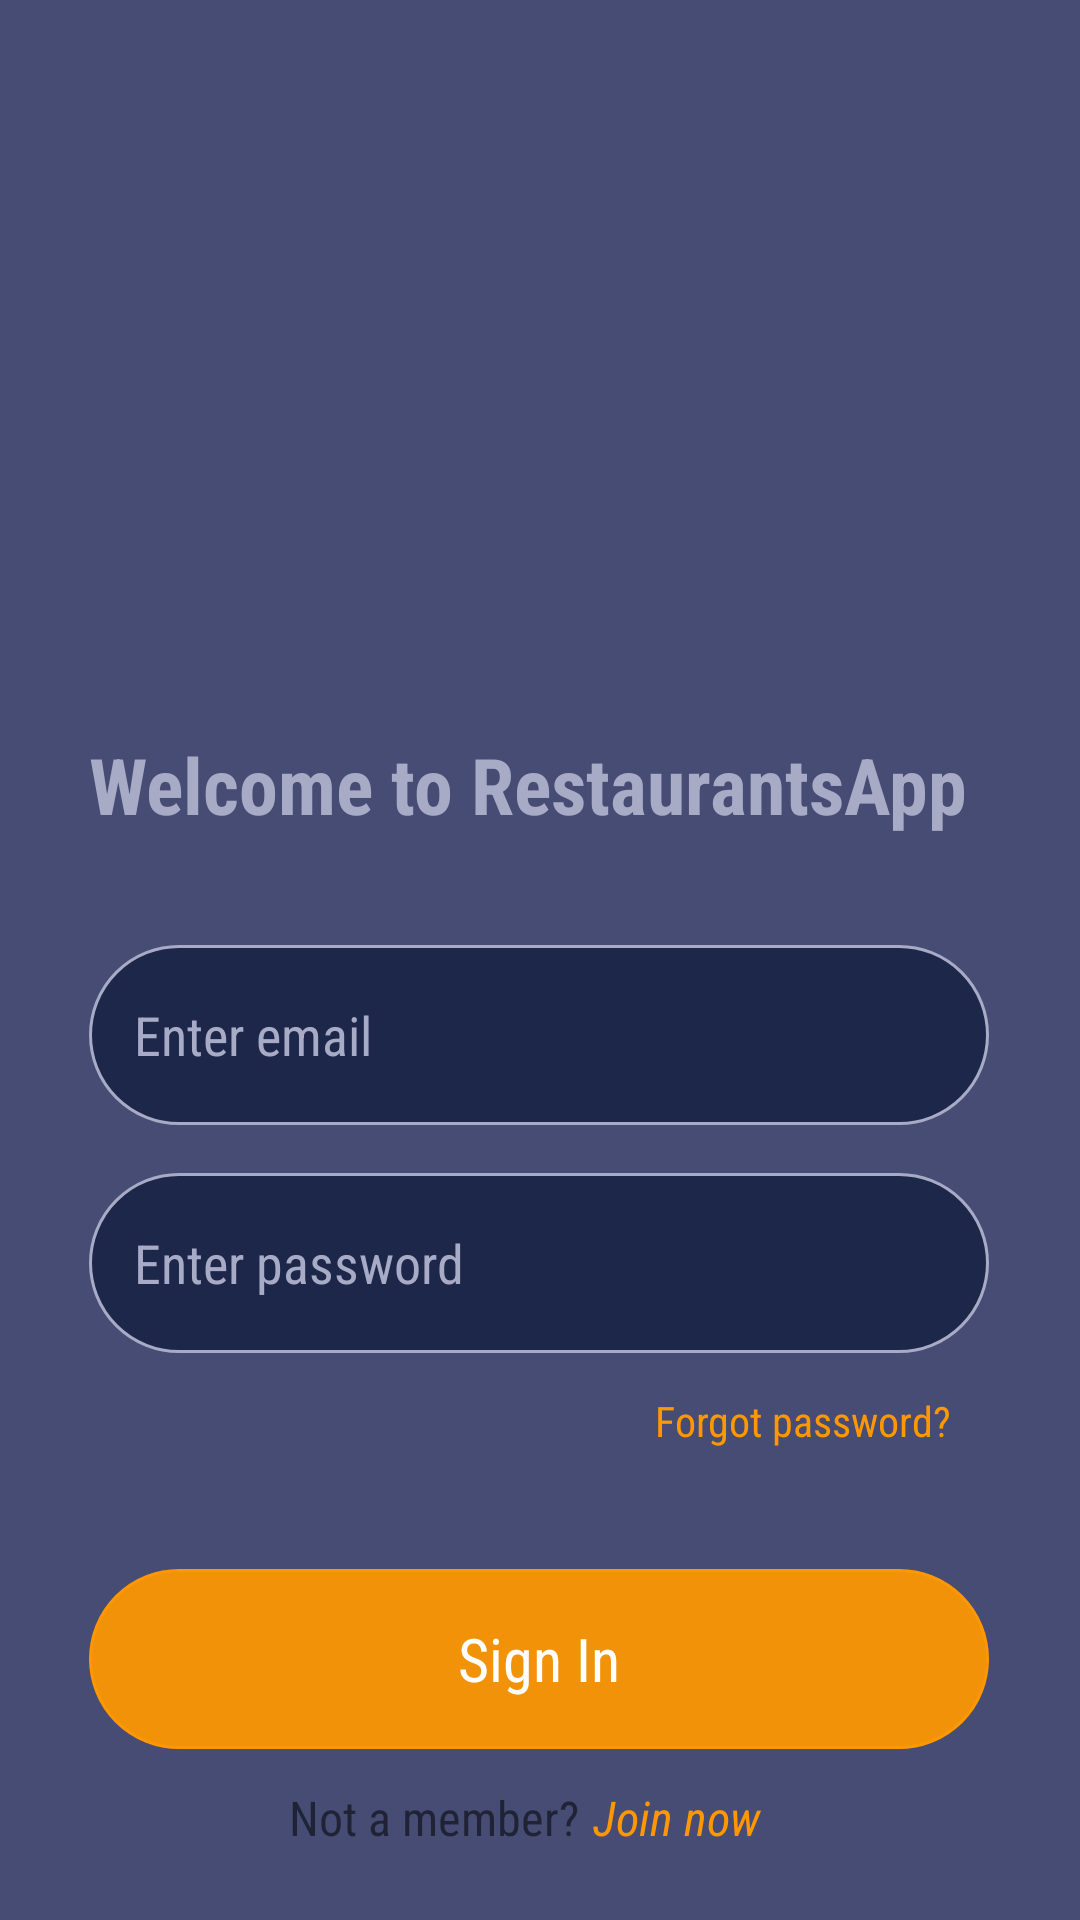

This screen was rendered from an Android layout file. Write that file and the resources it references.
<!-- AndroidManifest.xml: application theme Theme.Restaurants -->
<!-- res/layout/fragment_login.xml -->
<?xml version="1.0" encoding="utf-8"?>
<androidx.constraintlayout.widget.ConstraintLayout xmlns:android="http://schemas.android.com/apk/res/android"
    xmlns:app="http://schemas.android.com/apk/res-auto"
    xmlns:tools="http://schemas.android.com/tools"
    android:layout_width="match_parent"
    android:layout_height="match_parent">

    <ImageView
        android:id="@+id/iLogo"
        android:layout_width="322dp"
        android:layout_height="287dp"
        android:layout_marginTop="4dp"
        android:contentDescription="appLogo"
        app:layout_constraintEnd_toEndOf="parent"
        app:layout_constraintHorizontal_bias="0.494"
        app:layout_constraintStart_toStartOf="parent"
        app:layout_constraintTop_toTopOf="parent"
        app:srcCompat="@drawable/logo"
        tools:ignore="HardcodedText" />

    <EditText
        android:id="@+id/etEmail"
        android:layout_width="300dp"
        android:layout_height="60dp"
        android:layout_marginTop="24dp"
        android:background="@drawable/borders"
        android:drawableStart="@drawable/user1"
        android:drawablePadding="15dp"
        android:hint="@string/email_address"
        android:inputType="textEmailAddress"
        android:padding="15dp"
        android:textColor="@color/primaryTextColor"
        android:textColorHint="@color/purple"

        android:textCursorDrawable="@color/orange"
        app:layout_constraintEnd_toEndOf="@+id/iLogo"
        app:layout_constraintStart_toStartOf="@+id/iLogo"
        app:layout_constraintTop_toBottomOf="@+id/iLogo"
        android:autofillHints="emailAddress" />

    <EditText
        android:id="@+id/etPassword"
        android:layout_width="300dp"
        android:layout_height="60dp"
        android:layout_marginTop="16dp"
        android:background="@drawable/borders"
        android:drawableStart="@drawable/padlock"
        android:drawablePadding="15dp"
        android:hint="@string/enter_password"
        android:inputType="textPassword"
        android:padding="15dp"
        android:textColor="@color/primaryTextColor"

        android:textColorHint="@color/purple"
        android:textCursorDrawable="@color/orange"
        app:layout_constraintEnd_toEndOf="@+id/etEmail"
        app:layout_constraintHorizontal_bias="0.0"
        app:layout_constraintStart_toStartOf="@+id/etEmail"
        app:layout_constraintTop_toBottomOf="@+id/etEmail"
        android:autofillHints="password" />

    <Button
        android:id="@+id/btnLogin"
        style="@style/Buttons"
        android:layout_width="300dp"
        android:layout_height="60dp"
        android:layout_marginTop="72dp"
        android:text="@string/signIn"
        android:textSize="20sp"
        app:layout_constraintEnd_toEndOf="@+id/etPassword"
        app:layout_constraintHorizontal_bias="0.0"
        app:layout_constraintStart_toStartOf="@+id/etPassword"
        app:layout_constraintTop_toBottomOf="@+id/etPassword" />

    <TextView
        android:id="@+id/tvWelcome"
        android:layout_width="wrap_content"
        android:layout_height="wrap_content"
        android:layout_marginBottom="36dp"
        android:text="@string/login_welcome_msg"
        android:textColor="@color/purple"
        android:textSize="26sp"
        android:textStyle="bold"
        app:layout_constraintBottom_toTopOf="@+id/etEmail"
        app:layout_constraintEnd_toEndOf="@+id/etEmail"
        app:layout_constraintHorizontal_bias="0.0"
        app:layout_constraintStart_toStartOf="@+id/etEmail" />

    <TextView
        android:id="@+id/tvRegisterCheck"
        android:layout_width="230dp"
        android:layout_height="26dp"
        android:layout_marginTop="12dp"
        android:text="@string/not_a_member"
        android:textAlignment="center"
        android:textSize="16sp"
        app:layout_constraintStart_toStartOf="@+id/btnLogin"
        app:layout_constraintTop_toBottomOf="@+id/btnLogin" />

    <TextView
        android:id="@+id/tvJoinNow"
        android:layout_width="230dp"
        android:layout_height="48dp"
        android:layout_marginStart="168dp"
        android:clickable="true"
        android:focusable="true"
        android:text="@string/join_now"
        android:textColor="@color/orange"
        android:textSize="16sp"
        android:textStyle="italic"
        app:layout_constraintBottom_toBottomOf="@+id/tvRegisterCheck"
        app:layout_constraintStart_toStartOf="@+id/tvRegisterCheck"
        app:layout_constraintTop_toTopOf="@+id/tvRegisterCheck"
        app:layout_constraintVertical_bias="0.0" />


    <TextView
        android:id="@+id/tvForgotPassword"
        android:layout_width="131dp"
        android:layout_height="48dp"
        android:clickable="true"
        android:focusable="true"
        android:padding="13dp"
        android:text="@string/forgot_password"
        android:textAlignment="textEnd"
        android:textColor="@color/orange"
        app:layout_constraintEnd_toEndOf="@+id/etPassword"
        app:layout_constraintTop_toBottomOf="@+id/etPassword" />

</androidx.constraintlayout.widget.ConstraintLayout>
<!-- resources referenced by this layout -->
<resources>
  <color name="orange">#FF9800</color>
  <color name="primaryTextColor">#ffffff</color>
  <color name="purple">#A7ABC6</color>
  <!-- drawable borders (drawable) -->
  <?xml version="1.0" encoding="utf-8"?>
  <shape xmlns:android="http://schemas.android.com/apk/res/android"
      android:shape="rectangle">
      <stroke android:width="1dp" android:color="@color/purple"/>
      <solid android:color="@color/textInputBackgroundColor"/>
      <corners android:radius="50dp" />
  </shape>
  <string name="email_address">Enter email</string>
  <string name="enter_password">Enter password</string>
  <string name="forgot_password">Forgot password?</string>
  <string name="join_now">Join now</string>
  <string name="login_welcome_msg">Welcome to RestaurantsApp</string>
  <string name="not_a_member">Not a member?</string>
  <string name="signIn">Sign In</string>
  <style name="Buttons" parent="ThemeOverlay.Material3.Button">
          <item name="android:textColor">@color/primaryTextColor</item>
          <item name="android:textAllCaps">false</item>
          <item name="android:background">@drawable/borders</item>
          <item name="backgroundTint">@color/orange</item>
      </style>
  <style name="Theme.Restaurants" parent="Theme.MaterialComponents.Light.NoActionBar">
          <item name="colorPrimary">@color/primaryColor</item>
          <item name="android:windowBackground">@color/primaryColor</item>
          <item name="colorPrimaryVariant">@color/primaryDarkColor</item>
          <item name="colorOnPrimary">@color/primaryTextColor</item>
          <item name="colorSecondary">@color/secondaryColor</item>
          <item name="colorSecondaryVariant">@color/secondaryDarkColor</item>
          <item name="colorOnSecondary">@color/primaryTextColor</item>
          <item name="android:statusBarColor">?attr/colorPrimaryVariant</item>
          <item name="fontFamily">sans-serif-condensed</item>
      </style>
  <color name="textInputBackgroundColor">#EC1B2447</color>
  <color name="primaryColor">#464c73</color>
  <color name="primaryDarkColor">#EC1B2447</color>
  <color name="secondaryColor">#82e2fe</color>
  <color name="secondaryDarkColor">#4bb0cb</color>
</resources>
